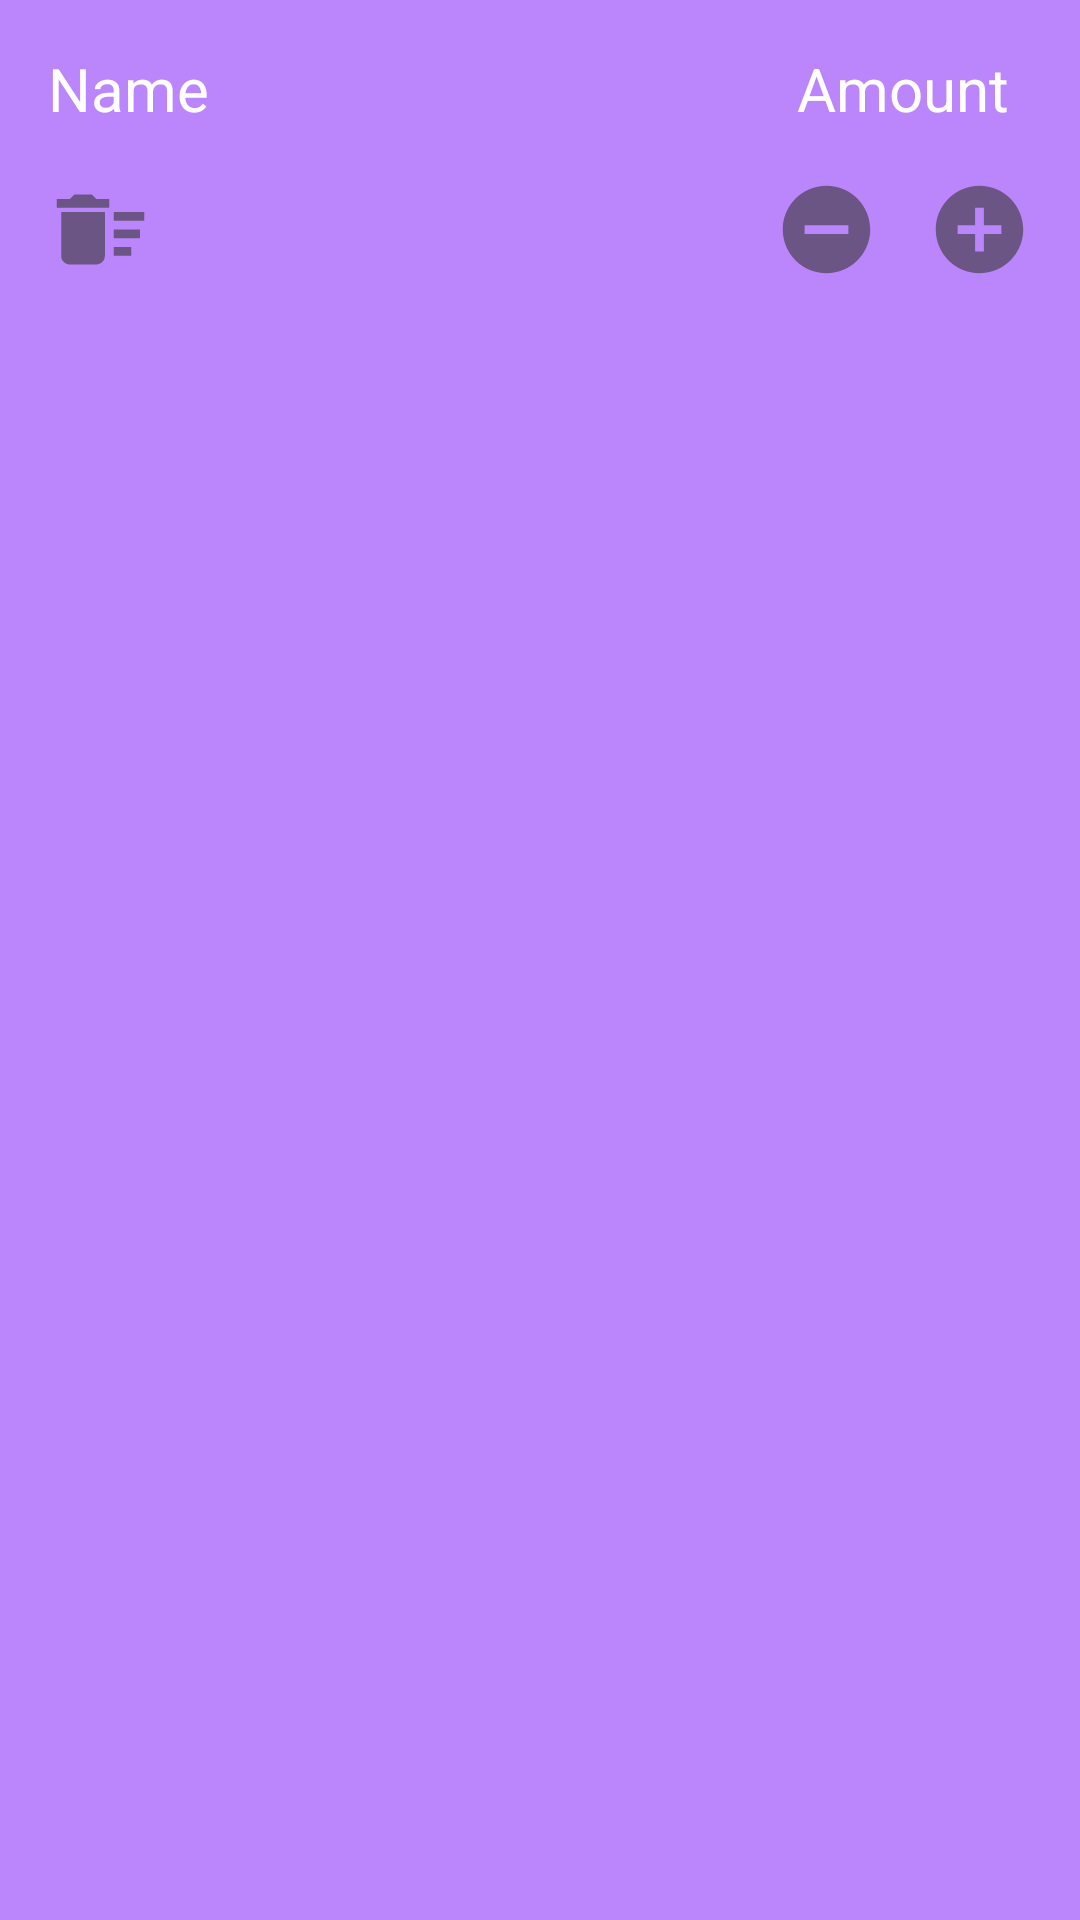

Reconstruct the res/layout file that produces this screen, plus the resources it refers to.
<!-- AndroidManifest.xml: application theme Theme.IndthuCart -->
<!-- res/layout/shopping_item.xml -->
<?xml version="1.0" encoding="utf-8"?>
<androidx.constraintlayout.widget.ConstraintLayout xmlns:android="http://schemas.android.com/apk/res/android"
    xmlns:app="http://schemas.android.com/apk/res-auto"
    xmlns:tools="http://schemas.android.com/tools"
    android:layout_width="match_parent"
    android:layout_height="wrap_content"
    android:background="@color/purple_200"
    android:orientation="vertical"
    android:padding="16dp"
    android:layout_marginBottom="3dp">


    <TextView
        android:id="@+id/tvName"
        android:layout_width="wrap_content"
        android:layout_height="wrap_content"
        android:layout_weight="9"
        android:text="Name"
        android:textColor="@android:color/white"
        android:textSize="20sp"
        app:layout_constraintStart_toStartOf="parent"
        app:layout_constraintTop_toTopOf="parent" />


    <TextView
        android:id="@+id/tvAmount"
        android:layout_width="wrap_content"
        android:layout_height="wrap_content"
        android:layout_weight="1"
        android:text="Amount"
        android:textColor="@android:color/white"
        android:textSize="20sp"
        app:layout_constraintEnd_toEndOf="parent"
        app:layout_constraintStart_toStartOf="@+id/ivMinus"
        app:layout_constraintTop_toTopOf="parent" />


    <ImageView
        android:id="@+id/ivDelete"
        android:layout_width="35dp"
        android:layout_height="35dp"
        android:layout_marginTop="16dp"
        android:clickable="true"
        android:focusable="true"
        android:src="@drawable/ic_delete"
        android:textSize="20sp"
        app:layout_constraintStart_toStartOf="parent"
        app:layout_constraintTop_toBottomOf="@+id/tvName" />

    <ImageView
        android:id="@+id/ivPlus"
        android:layout_width="35dp"
        android:layout_height="35dp"
        android:layout_marginTop="16dp"
        android:clickable="true"
        android:focusable="true"
        android:src="@drawable/ic_add"
        android:textSize="20sp"
        app:layout_constraintEnd_toEndOf="parent"
        app:layout_constraintTop_toBottomOf="@+id/tvAmount" />

    <ImageView
        android:id="@+id/ivMinus"
        android:layout_width="35dp"
        android:layout_height="35dp"
        android:layout_marginTop="16dp"
        android:layout_marginEnd="16dp"
        android:layout_marginRight="16dp"
        android:clickable="true"
        android:focusable="true"
        android:src="@drawable/ic_minus"
        android:textSize="20sp"
        app:layout_constraintEnd_toStartOf="@+id/ivPlus"
        app:layout_constraintTop_toBottomOf="@+id/tvAmount" />
</androidx.constraintlayout.widget.ConstraintLayout>
<!-- resources referenced by this layout -->
<resources>
  <!-- drawable ic_add (drawable-anydpi) -->
  <vector xmlns:android="http://schemas.android.com/apk/res/android"
      android:width="24dp"
      android:height="24dp"
      android:viewportWidth="24"
      android:viewportHeight="24"
      android:tint="#333333"
      android:alpha="0.6">
    <path
        android:fillColor="#FFFFFF"
        android:pathData="M12,2C6.48,2 2,6.48 2,12s4.48,10 10,10 10,-4.48 10,-10S17.52,2 12,2zM17,13h-4v4h-2v-4L7,13v-2h4L11,7h2v4h4v2z"/>
  </vector>
  <!-- drawable ic_delete (drawable-anydpi) -->
  <vector xmlns:android="http://schemas.android.com/apk/res/android"
      android:width="24dp"
      android:height="24dp"
      android:viewportWidth="24"
      android:viewportHeight="24"
      android:tint="#333333"
      android:alpha="0.6">
    <path
        android:fillColor="#FFFFFF"
        android:pathData="M15,16h4v2h-4zM15,8h7v2h-7zM15,12h6v2h-6zM3,18c0,1.1 0.9,2 2,2h6c1.1,0 2,-0.9 2,-2L13,8L3,8v10zM14,5h-3l-1,-1L6,4L5,5L2,5v2h12z"/>
  </vector>
  <!-- drawable ic_minus (drawable-anydpi) -->
  <vector xmlns:android="http://schemas.android.com/apk/res/android"
      android:width="24dp"
      android:height="24dp"
      android:viewportWidth="24"
      android:viewportHeight="24"
      android:tint="#333333"
      android:alpha="0.6">
    <path
        android:fillColor="#FFFFFF"
        android:pathData="M12,2C6.48,2 2,6.48 2,12s4.48,10 10,10 10,-4.48 10,-10S17.52,2 12,2zM17,13L7,13v-2h10v2z"/>
  </vector>
  <style name="Theme.IndthuCart" parent="Theme.MaterialComponents.DayNight.DarkActionBar">
          
          <item name="colorPrimary">@color/purple_500</item>
          <item name="colorPrimaryVariant">@color/purple_700</item>
          <item name="colorOnPrimary">@color/white</item>
          
          <item name="colorSecondary">@color/teal_200</item>
          <item name="colorSecondaryVariant">@color/teal_700</item>
          <item name="colorOnSecondary">@color/black</item>
          
          <item name="android:statusBarColor" tools:targetApi="l">?attr/colorPrimaryVariant</item>
          
      </style>
  <!-- not gathered from this repository: default colours our renderer supplied (Android Studio template values) -->
  <color name="purple_200">#FFBB86FC</color>
  <color name="purple_500">#FF6200EE</color>
  <color name="purple_700">#FF3700B3</color>
  <color name="teal_200">#FF03DAC5</color>
  <color name="teal_700">#FF018786</color>
  <color name="black">#FF000000</color>
  <color name="white">#FFFFFFFF</color>
</resources>
